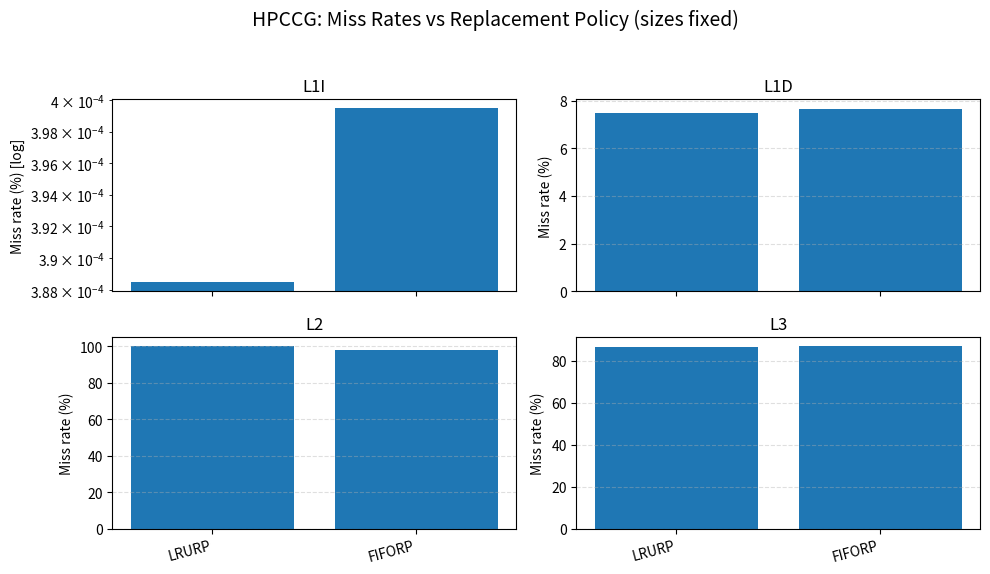
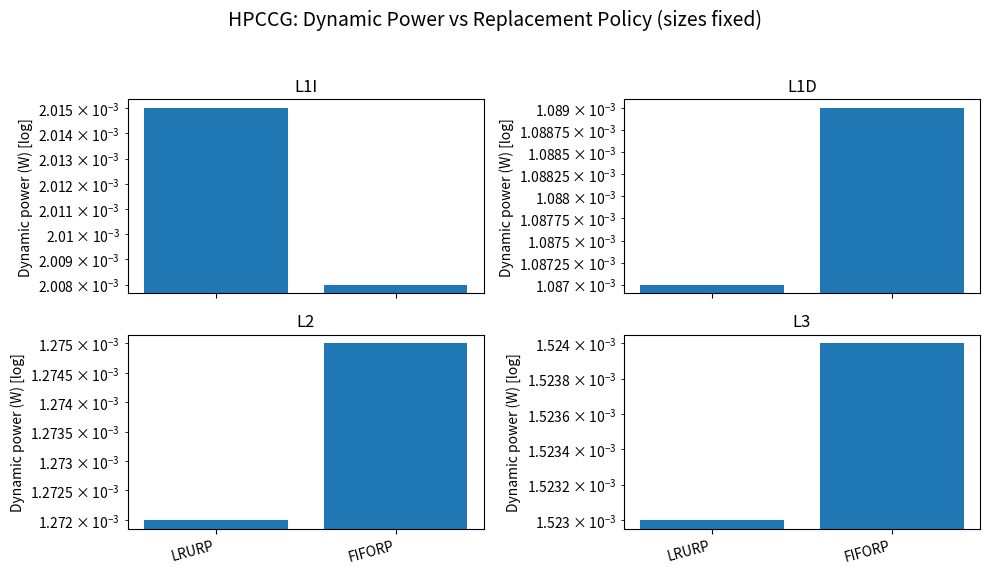
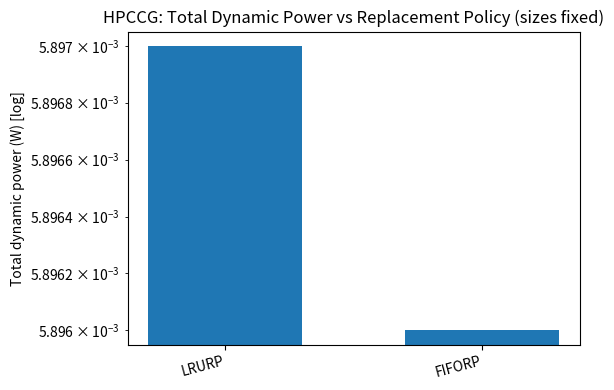
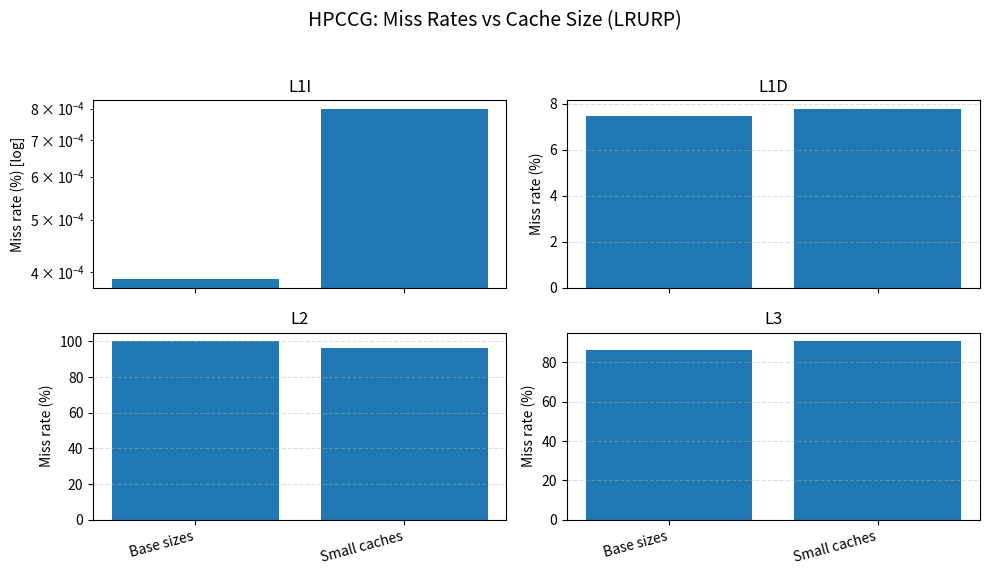
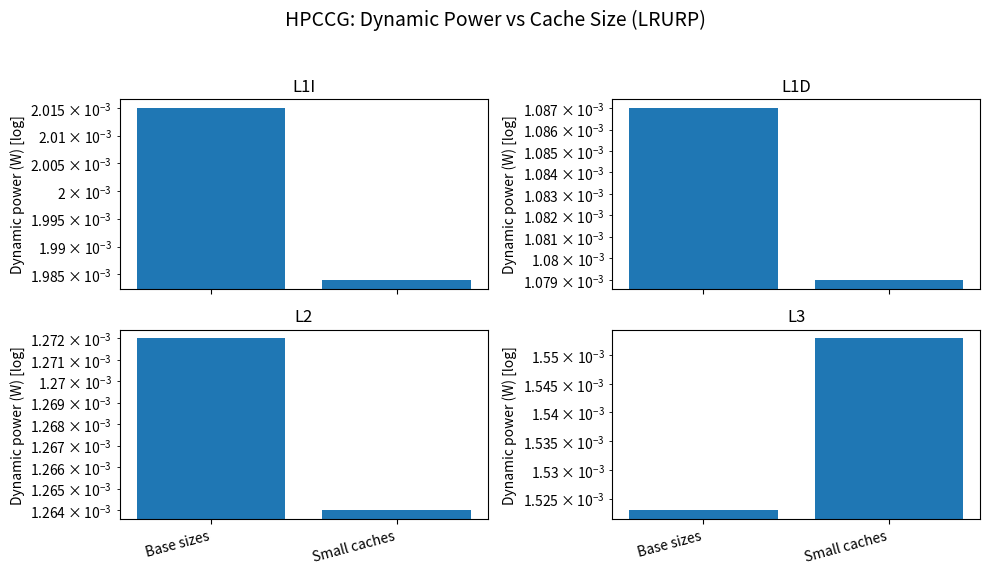
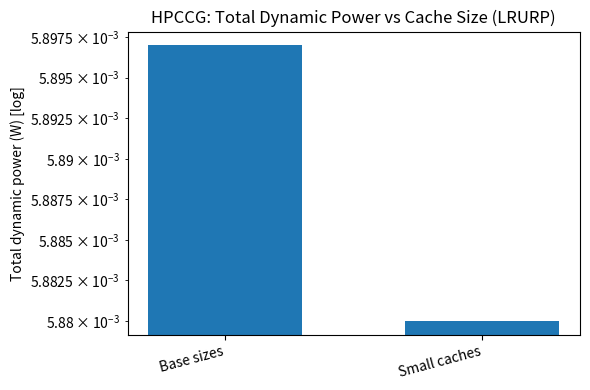

Reproduce these figures in Python, in order.
#!/usr/bin/env python3
import matplotlib.pyplot as plt
import numpy as np

# ============================================================
# 1. Data: extracted from your HPCCG runs
# ============================================================

config_labels = [
    "Default (LRURP, base sizes)",
    "FIFORP (base sizes)",
    "Small caches (LRURP)",
]

# Miss rates (%) per level
miss_rate = {
    "L1I": [
        0.0003884851871,
        0.000399504642,
        0.0007992764256,
    ],
    "L1D": [
        7.493462501,
        7.669729121,
        7.76561045,
    ],
    "L2": [
        99.99394274,
        97.69639517,
        96.48300664,
    ],
    "L3": [
        86.4174234,
        86.88187526,
        90.622725,
    ],
}

# Dynamic power (W)
dyn_power = {
    "L1I": [0.002015, 0.002008, 0.001984],
    "L1D": [0.001087, 0.001089, 0.001079],
    "L2":  [0.001272, 0.001275, 0.001264],
    "L3":  [0.001523, 0.001524, 0.001553],
}

# ============================================================
# 2. Define experimental views
# ============================================================

policy_indices = [0, 1]        # Default vs FIFORP
policy_xlabels = ["LRURP", "FIFORP"]

size_indices = [0, 2]          # Default vs Small
size_xlabels = ["Base sizes", "Small caches"]


# ============================================================
# 3. Plotting utilities
# ============================================================

def plot_miss_rates(indices, xlabels, title, filename):
    levels = ["L1I", "L1D", "L2", "L3"]
    fig, axes = plt.subplots(2, 2, figsize=(10, 6), sharex=True)
    axes = axes.flatten()

    x = np.arange(len(indices))

    for i, level in enumerate(levels):
        ax = axes[i]
        vals = [miss_rate[level][idx] for idx in indices]
        ax.bar(x, vals)

        ax.set_title(level)
        ax.set_xticks(x)

        if i >= 2:
            ax.set_xticklabels(xlabels, rotation=15, ha="right")
        else:
            ax.set_xticklabels([])

        if level == "L1I":
            ax.set_yscale("log")
            ax.set_ylabel("Miss rate (%) [log]")
        else:
            ax.set_ylabel("Miss rate (%)")

        ax.grid(axis="y", linestyle="--", alpha=0.4)

    fig.suptitle(title, fontsize=14)
    fig.tight_layout(rect=[0, 0.03, 1, 0.95])
    fig.savefig(filename, dpi=300, bbox_inches="tight")
    print(f"Saved {filename}")


def plot_dynamic_power(indices, xlabels, title, filename):
    levels = ["L1I", "L1D", "L2", "L3"]
    fig, axes = plt.subplots(2, 2, figsize=(10, 6), sharex=True)
    axes = axes.flatten()

    x = np.arange(len(indices))

    for i, level in enumerate(levels):
        ax = axes[i]
        vals = [dyn_power[level][idx] for idx in indices]
        ax.bar(x, vals)

        ax.set_title(level)
        ax.set_xticks(x)

        if i >= 2:
            ax.set_xticklabels(xlabels, rotation=15, ha="right")
        else:
            ax.set_xticklabels([])

        # NEW: Use log scale for all power plots
        ax.set_yscale("log")
        ax.set_ylabel("Dynamic power (W) [log]")
        ax.grid(axis="y", linestyle="--", alpha=0.4)

    fig.suptitle(title, fontsize=14)
    fig.tight_layout(rect=[0, 0.03, 1, 0.95])
    fig.savefig(filename, dpi=300, bbox_inches="tight")
    print(f"Saved {filename}")


def plot_total_dynamic_power(indices, xlabels, title, filename):
    x = np.arange(len(indices))
    totals = []

    for idx in indices:
        tot = (
            dyn_power["L1I"][idx]
            + dyn_power["L1D"][idx]
            + dyn_power["L2"][idx]
            + dyn_power["L3"][idx]
        )
        totals.append(tot)

    fig, ax = plt.subplots(figsize=(6, 4))
    ax.bar(x, totals, width=0.6)
    ax.set_xticks(x)
    ax.set_xticklabels(xlabels, rotation=15, ha="right")

    # NEW: log scale here too
    ax.set_yscale("log")
    ax.set_ylabel("Total dynamic power (W) [log]")

    ax.set_title(title)
    ax.grid(axis="y", linestyle="--", alpha=0.4)

    fig.tight_layout()
    fig.savefig(filename, dpi=300, bbox_inches="tight")
    print(f"Saved {filename}")


# ============================================================
# 4. Produce all plots
# ============================================================

if __name__ == "__main__":
    # A. Replacement policy experiment
    plot_miss_rates(
        policy_indices,
        policy_xlabels,
        "HPCCG: Miss Rates vs Replacement Policy (sizes fixed)",
        "hpccg_miss_rate_vs_policy.png"
    )

    plot_dynamic_power(
        policy_indices,
        policy_xlabels,
        "HPCCG: Dynamic Power vs Replacement Policy (sizes fixed)",
        "hpccg_dynamic_power_vs_policy.png"
    )

    plot_total_dynamic_power(
        policy_indices,
        policy_xlabels,
        "HPCCG: Total Dynamic Power vs Replacement Policy (sizes fixed)",
        "hpccg_total_dynamic_power_vs_policy.png"
    )

    # B. Cache size experiment  
    plot_miss_rates(
        size_indices,
        size_xlabels,
        "HPCCG: Miss Rates vs Cache Size (LRURP)",
        "hpccg_miss_rate_vs_size.png"
    )

    plot_dynamic_power(
        size_indices,
        size_xlabels,
        "HPCCG: Dynamic Power vs Cache Size (LRURP)",
        "hpccg_dynamic_power_vs_size.png"
    )

    plot_total_dynamic_power(
        size_indices,
        size_xlabels,
        "HPCCG: Total Dynamic Power vs Cache Size (LRURP)",
        "hpccg_total_dynamic_power_vs_size.png"
    )
